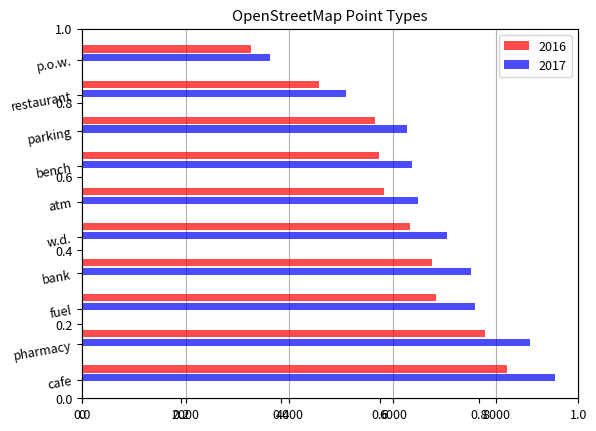

This chart was generated by the following Python code:
#!/usr/bin/env python3
# vim: set ai et ts=4 sw=4: 

import matplotlib as mpl
import matplotlib.pyplot as plt
import matplotlib.dates as mdates
import datetime as dt
import csv

data_names = ['cafe', 'pharmacy', 'fuel', 'bank', 'w.d.', 'atm',
              'bench', 'parking', 'restaurant', 'p.o.w.']
data_values = [9124, 8652, 7592, 7515, 7041, 6487, 6374, 6277,
               5092, 3629]

dpi = 80
fig = plt.figure(dpi = dpi, figsize = (512 / dpi, 384 / dpi) )
mpl.rcParams.update({'font.size': 9})

plt.title('OpenStreetMap Point Types')

ax = plt.axes()
ax.xaxis.grid(True, zorder = 1)

xs = range(len(data_names))

plt.barh([x + 0.3 for x in xs], [ d * 0.9 for d in data_values],
         height = 0.2, color = 'red', alpha = 0.7, label = '2016',
         zorder = 2)
plt.barh([x + 0.05 for x in xs], data_values,
         height = 0.2, color = 'blue', alpha = 0.7, label = '2017',
         zorder = 2)
plt.yticks(xs, data_names, rotation = 10)

plt.legend(loc='upper right')
fig.savefig('barshoris.png')
